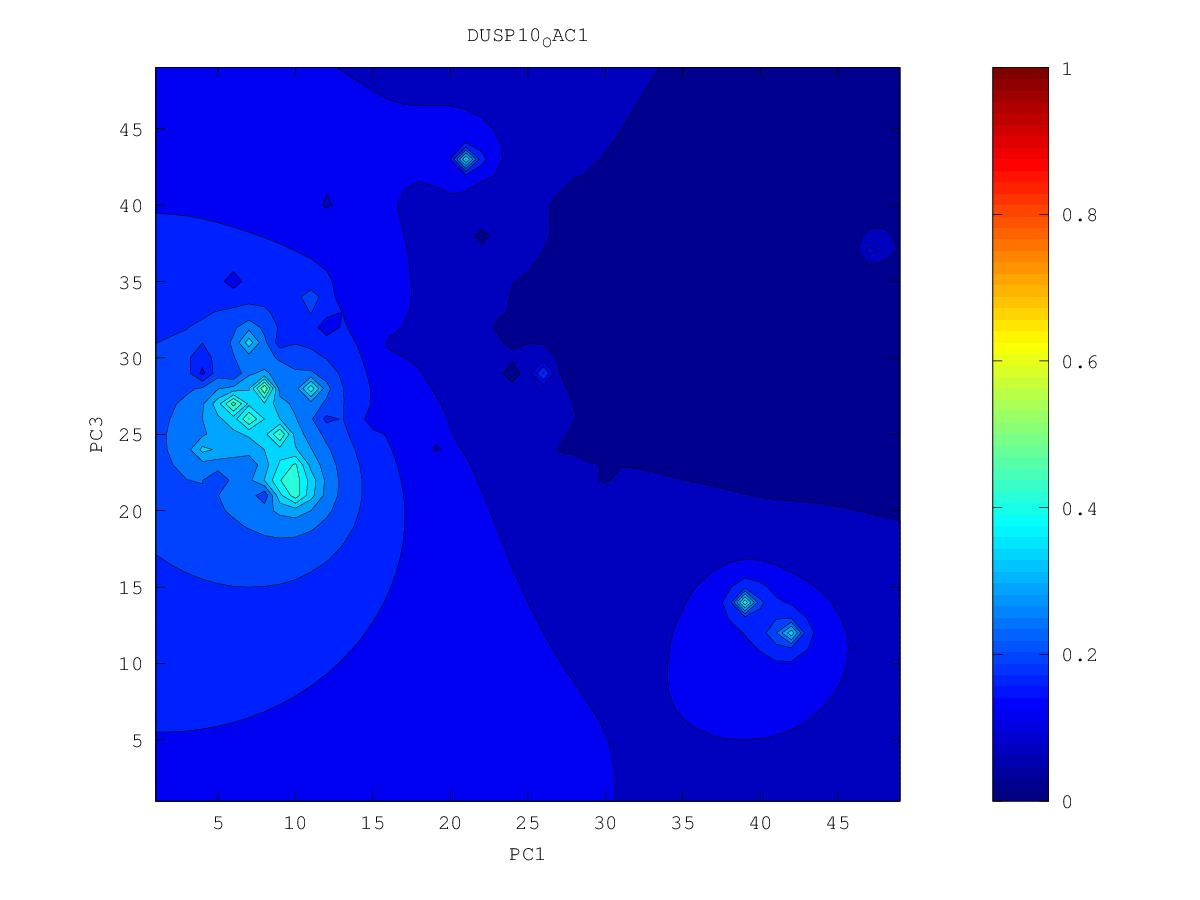

Source data for this figure (header and first rows):
0.0532043255083, 0.0520195190515, 0.0509311587764, 0.0498265178644, 0.0486019820084, 0.0471282573047, 0.044944140223, 0.0339021517973, 0.0436310785672, 0.0466271946221, 0.0503597814809, 0.0574931446138, 0.0582058802274, 0.0488854765469, 0.0367621283611, 0.0382127060619, 0.0355368210451, 0.0358474666112, 0.0348604454838, 0.0343220105094, 0.0349785761965, 0.0356947279663, 0.0315966456293, 0.0408798970033
0.05205, 0.0509, 0.05, 0.04906, 0.04793, 0.04655, 0.04473, 0.04238, 0.04306, 0.04825, 0.05621, 0.07568, 0.09631, 0.05174, 0.04416, 0.0389, 0.03521, 0.03522, 0.03383, 0.03394, 0.03529, 0.03694, 0.03885, 0.04218
0.04991, 0.04905, 0.0488, 0.0482, 0.04721, 0.04591, 0.04433, 0.04184, 0.03969, 0.04686, 0.05515, 0.07704, 0.1221, 0.05758, 0.04423, 0.03817, 0.03543, 0.0338, 0.03016, 0.03122, 0.03259, 0.03604, 0.0383, 0.04242
0.04206, 0.04557, 0.04723, 0.0473, 0.04639, 0.04499, 0.04346, 0.04151, 0.0362, 0.04309, 0.04816, 0.05072, 0.04776, 0.04376, 0.03856, 0.03225, 0.03175, 0.03172, 0.02515, 0.03131, 0.03397, 0.03538, 0.03704, 0.04195
0.04514, 0.04007, 0.04538, 0.04663, 0.04547, 0.04328, 0.04169, 0.04004, 0.03257, 0.04119, 0.04223, 0.03909, 0.04145, 0.03115, 0.03402, 0.03067, 0.03187, 0.02884, 0.028, 0.03207, 0.03473, 0.03689, 0.03772, 0.03942
0.04888, 0.04516, 0.04642, 0.04671, 0.04486, 0.03813, 0.03534, 0.03985, 0.0401, 0.03958, 0.03529, 0.03831, 0.03803, 0.0357, 0.03386, 0.02914, 0.03139, 0.03079, 0.03022, 0.03031, 0.03402, 0.03719, 0.03912, 0.04164
0.05082, 0.04926, 0.04848, 0.04754, 0.04563, 0.04231, 0.03997, 0.04096, 0.04067, 0.03855, 0.03368, 0.03401, 0.03499, 0.03182, 0.03281, 0.02721, 0.03159, 0.03059, 0.02831, 0.02361, 0.03316, 0.03712, 0.04007, 0.04312
0.05097, 0.05026, 0.04969, 0.04862, 0.04702, 0.04511, 0.04349, 0.04241, 0.04115, 0.0388, 0.03321, 0.03427, 0.03488, 0.03374, 0.03285, 0.03106, 0.03068, 0.03061, 0.03041, 0.03019, 0.03313, 0.0365, 0.03954, 0.04308
0.04274, 0.0501, 0.05068, 0.04975, 0.04827, 0.04649, 0.04462, 0.04292, 0.04153, 0.03994, 0.03818, 0.03709, 0.03607, 0.03435, 0.03225, 0.02278, 0.02581, 0.02724, 0.02996, 0.03175, 0.03365, 0.03275, 0.03701, 0.04246
0.05022, 0.05186, 0.05199, 0.05097, 0.04942, 0.04744, 0.04477, 0.04127, 0.04115, 0.04029, 0.03919, 0.038, 0.03644, 0.03286, 0.02796, 0.03145, 0.02998, 0.02939, 0.02963, 0.03277, 0.03424, 0.03539, 0.03436, 0.04213
0.05551, 0.05455, 0.05364, 0.05235, 0.05067, 0.04851, 0.04535, 0.03844, 0.04043, 0.03893, 0.03893, 0.03782, 0.0365, 0.03439, 0.03273, 0.03314, 0.0313, 0.03046, 0.02323, 0.03237, 0.03111, 0.03592, 0.03849, 0.04022
0.05797, 0.05666, 0.05536, 0.05387, 0.0521, 0.04997, 0.04734, 0.04438, 0.04096, 0.03609, 0.0377, 0.03591, 0.03545, 0.03494, 0.03263, 0.03418, 0.03335, 0.03277, 0.02968, 0.03327, 0.03522, 0.02937, 0.03945, 0.04291
0.05991, 0.05852, 0.05709, 0.05552, 0.05373, 0.05167, 0.04925, 0.04636, 0.04243, 0.03829, 0.02852, 0.03811, 0.03838, 0.03753, 0.03565, 0.0327, 0.03098, 0.0354, 0.03465, 0.03529, 0.03198, 0.03702, 0.04137, 0.04545
0.06171, 0.06033, 0.05887, 0.05728, 0.05552, 0.05353, 0.05124, 0.04842, 0.04401, 0.03894, 0.0383, 0.04089, 0.04074, 0.03938, 0.03735, 0.03558, 0.0368, 0.03808, 0.03836, 0.03776, 0.03172, 0.03432, 0.04259, 0.04197
0.06351, 0.06217, 0.06073, 0.05917, 0.05745, 0.05556, 0.05343, 0.05101, 0.04828, 0.04594, 0.04468, 0.04395, 0.04273, 0.04021, 0.03578, 0.03521, 0.03809, 0.04008, 0.04032, 0.03887, 0.04028, 0.04277, 0.04575, 0.04771
0.06537, 0.06407, 0.06268, 0.06117, 0.05952, 0.05772, 0.05577, 0.05367, 0.05154, 0.0496, 0.04798, 0.04649, 0.04469, 0.04166, 0.03547, 0.03923, 0.04043, 0.04143, 0.04152, 0.04019, 0.04064, 0.04458, 0.04865, 0.05175
0.06731, 0.06608, 0.06475, 0.0633, 0.06172, 0.05999, 0.05814, 0.05619, 0.05422, 0.05228, 0.05039, 0.0485, 0.04654, 0.04428, 0.04184, 0.04097, 0.0366, 0.04177, 0.03201, 0.04415, 0.04538, 0.0477, 0.05053, 0.05317
0.06935, 0.06821, 0.06696, 0.06557, 0.06404, 0.06236, 0.06053, 0.05859, 0.05657, 0.05447, 0.05219, 0.04969, 0.04723, 0.04572, 0.03952, 0.04209, 0.04289, 0.04268, 0.04222, 0.04729, 0.04935, 0.05038, 0.04998, 0.0487
0.07152, 0.07048, 0.06932, 0.068, 0.06651, 0.06483, 0.06296, 0.06091, 0.05872, 0.05637, 0.05344, 0.04917, 0.03724, 0.047, 0.04583, 0.03387, 0.04217, 0.04685, 0.04833, 0.05007, 0.05176, 0.05256, 0.04842, 0.05375
0.07383, 0.07291, 0.07186, 0.07064, 0.0692, 0.06749, 0.06548, 0.06314, 0.06056, 0.05807, 0.05506, 0.04578, 0.05003, 0.05018, 0.0491, 0.04789, 0.04786, 0.05012, 0.05068, 0.04977, 0.05226, 0.05563, 0.05744, 0.05913
0.07628, 0.07554, 0.07464, 0.07354, 0.07218, 0.07046, 0.06825, 0.06532, 0.06128, 0.0585, 0.05768, 0.05607, 0.05481, 0.05247, 0.04628, 0.05193, 0.05289, 0.05285, 0.02795, 0.05241, 0.05416, 0.05596, 0.06108, 0.06254
0.07891, 0.07838, 0.0777, 0.0768, 0.07559, 0.07392, 0.07159, 0.06811, 0.0607, 0.05451, 0.05913, 0.05988, 0.05855, 0.05577, 0.05296, 0.05392, 0.05535, 0.05616, 0.05483, 0.05188, 0.033, 0.05976, 0.06587, 0.06684
0.0817, 0.08146, 0.08109, 0.08052, 0.07958, 0.07811, 0.07588, 0.07261, 0.06781, 0.06006, 0.06165, 0.06363, 0.06222, 0.05868, 0.04327, 0.04753, 0.05575, 0.05818, 0.05857, 0.06167, 0.06833, 0.07356, 0.073, 0.07268
0.08466, 0.08479, 0.08487, 0.0848, 0.08437, 0.0833, 0.08134, 0.0784, 0.07473, 0.07114, 0.06928, 0.06816, 0.0663, 0.06343, 0.06037, 0.05951, 0.05829, 0.0594, 0.06395, 0.08836, 0.2022, 0.08653, 0.07932, 0.07835
0.08772, 0.08833, 0.08904, 0.08976, 0.09024, 0.08998, 0.08838, 0.08529, 0.08142, 0.07778, 0.07494, 0.07267, 0.07046, 0.06787, 0.0642, 0.06277, 0.06304, 0.06184, 0.0654, 0.07999, 0.08737, 0.07976, 0.08242, 0.08311
0.09083, 0.09201, 0.09355, 0.09549, 0.09767, 0.09924, 0.09837, 0.09401, 0.0881, 0.08319, 0.07945, 0.07647, 0.0742, 0.07184, 0.06684, 0.06485, 0.06561, 0.06169, 0.06118, 0.07273, 0.04555, 0.08092, 0.08503, 0.08742
0.09385, 0.09563, 0.09813, 0.1018, 0.1071, 0.1138, 0.1161, 0.1069, 0.09298, 0.0869, 0.08266, 0.07791, 0.07668, 0.07585, 0.07434, 0.0727, 0.06802, 0.06466, 0.07005, 0.07507, 0.0796, 0.08475, 0.0889, 0.09204
0.09663, 0.09891, 0.1023, 0.1077, 0.1176, 0.1386, 0.1683, 0.1314, 0.08785, 0.08997, 0.08561, 0.05381, 0.0771, 0.07835, 0.07961, 0.07898, 0.0767, 0.07255, 0.06915, 0.07176, 0.08348, 0.0894, 0.09373, 0.09719
0.09904, 0.1016, 0.1054, 0.1116, 0.1236, 0.1562, 0.3757, 0.1539, 0.1115, 0.09813, 0.09143, 0.08555, 0.07881, 0.07801, 0.08493, 0.08538, 0.08439, 0.08251, 0.07942, 0.07455, 0.08811, 0.09485, 0.09935, 0.1028
0.101, 0.1036, 0.1072, 0.1126, 0.1215, 0.1368, 0.15, 0.1323, 0.1124, 0.1016, 0.09646, 0.09323, 0.09057, 0.09023, 0.09168, 0.09204, 0.09148, 0.09042, 0.08881, 0.08766, 0.09569, 0.1015, 0.1057, 0.1088
0.1026, 0.105, 0.1081, 0.112, 0.1171, 0.1225, 0.1242, 0.1183, 0.1078, 0.09728, 0.09897, 0.09905, 0.09851, 0.09848, 0.09885, 0.09887, 0.098, 0.09606, 0.09646, 0.09982, 0.1042, 0.1087, 0.1125, 0.1153
0.1039, 0.1061, 0.1085, 0.1113, 0.1142, 0.1163, 0.1164, 0.1131, 0.1058, 0.08862, 0.1021, 0.1044, 0.105, 0.1055, 0.106, 0.1059, 0.1044, 0.09518, 0.09719, 0.1066, 0.1112, 0.1151, 0.1191, 0.1232
0.105, 0.107, 0.109, 0.1111, 0.113, 0.1141, 0.1141, 0.1126, 0.1099, 0.1076, 0.1086, 0.1101, 0.1113, 0.1124, 0.1132, 0.1136, 0.1125, 0.1083, 0.1053, 0.1103, 0.115, 0.1174, 0.1212, 0.1322
0.1061, 0.1079, 0.1098, 0.1115, 0.1129, 0.1139, 0.1142, 0.1139, 0.1133, 0.1133, 0.1142, 0.1158, 0.1175, 0.1192, 0.1207, 0.1218, 0.122, 0.119, 0.1055, 0.1164, 0.1219, 0.1287, 0.1323, 0.1423
0.1071, 0.109, 0.1107, 0.1123, 0.1137, 0.1147, 0.1153, 0.1156, 0.116, 0.117, 0.1189, 0.1212, 0.1237, 0.126, 0.1279, 0.1299, 0.1323, 0.1337, 0.1354, 0.1395, 0.145, 0.15, 0.1506, 0.1333
0.1082, 0.1102, 0.1119, 0.1135, 0.1149, 0.116, 0.1167, 0.1171, 0.1176, 0.1193, 0.1226, 0.1263, 0.13, 0.1329, 0.1335, 0.1345, 0.1422, 0.1469, 0.1519, 0.1587, 0.1663, 0.1721, 0.173, 0.1706
0.1094, 0.1115, 0.1134, 0.115, 0.1165, 0.1176, 0.1184, 0.1182, 0.116, 0.1175, 0.1252, 0.1312, 0.1364, 0.141, 0.1411, 0.1321, 0.1533, 0.1571, 0.1654, 0.1771, 0.1904, 0.2004, 0.2007, 0.1995
0.1109, 0.113, 0.1149, 0.1167, 0.1183, 0.1196, 0.1205, 0.1199, 0.1116, 0.1057, 0.1281, 0.1362, 0.143, 0.1505, 0.1612, 0.1797, 0.168, 0.1279, 0.1753, 0.1951, 0.2219, 0.2551, 0.2327, 0.1867
0.1125, 0.1146, 0.1166, 0.1185, 0.1203, 0.1219, 0.1232, 0.1238, 0.1233, 0.126, 0.1339, 0.1414, 0.1489, 0.1581, 0.1732, 0.2173, 0.1989, 0.1752, 0.1881, 0.2103, 0.2468, 0.4022, 0.2652, 0.2469
0.1143, 0.1164, 0.1184, 0.1204, 0.1224, 0.1243, 0.1262, 0.1281, 0.1303, 0.1341, 0.1396, 0.1461, 0.1534, 0.1623, 0.1736, 0.185, 0.1785, 0.1667, 0.1946, 0.2208, 0.2468, 0.2605, 0.2736, 0.2877
0.116, 0.1181, 0.1202, 0.1223, 0.1244, 0.1267, 0.1291, 0.1317, 0.1348, 0.1388, 0.1439, 0.1498, 0.1567, 0.1647, 0.1739, 0.1828, 0.1878, 0.1911, 0.1753, 0.2345, 0.2633, 0.2668, 0.3007, 0.3281
0.1177, 0.1198, 0.1219, 0.1241, 0.1264, 0.1289, 0.1316, 0.1346, 0.1381, 0.1422, 0.1471, 0.1526, 0.1589, 0.166, 0.1746, 0.1863, 0.2027, 0.23, 0.251, 0.2556, 0.2937, 0.502, 0.3661, 0.3708
0.1193, 0.1214, 0.1236, 0.1259, 0.1283, 0.1309, 0.1338, 0.137, 0.1407, 0.1448, 0.1495, 0.1546, 0.16, 0.1651, 0.1706, 0.1856, 0.2105, 0.2687, 0.3535, 0.2613, 0.2768, 0.3237, 0.3597, 0.4594
0.1208, 0.1229, 0.1251, 0.1275, 0.13, 0.1327, 0.1357, 0.139, 0.1427, 0.1468, 0.1513, 0.1561, 0.1607, 0.1628, 0.1341, 0.1767, 0.2053, 0.233, 0.2474, 0.2384, 0.2021, 0.2969, 0.4779, 0.3482
0.1222, 0.1243, 0.1265, 0.1289, 0.1315, 0.1343, 0.1373, 0.1407, 0.1444, 0.1484, 0.1528, 0.1574, 0.1619, 0.1652, 0.1668, 0.1807, 0.1982, 0.2117, 0.2158, 0.214, 0.2228, 0.2808, 0.3529, 0.3199
0.1235, 0.1256, 0.1278, 0.1302, 0.1328, 0.1356, 0.1387, 0.142, 0.1456, 0.1496, 0.1539, 0.1585, 0.1633, 0.1683, 0.1744, 0.1833, 0.1935, 0.2012, 0.1979, 0.1727, 0.1423, 0.2462, 0.2782, 0.284
0.1246, 0.1267, 0.1289, 0.1313, 0.1339, 0.1367, 0.1397, 0.143, 0.1466, 0.1505, 0.1547, 0.1592, 0.1641, 0.1695, 0.1757, 0.1829, 0.1904, 0.1966, 0.1999, 0.2035, 0.2133, 0.2335, 0.2511, 0.2601
0.1256, 0.1277, 0.1299, 0.1323, 0.1348, 0.1376, 0.1406, 0.1438, 0.1473, 0.151, 0.1551, 0.1595, 0.1643, 0.1695, 0.1752, 0.1814, 0.1878, 0.1938, 0.1994, 0.2058, 0.2145, 0.2253, 0.2353, 0.2421
0.1265, 0.1285, 0.1307, 0.1331, 0.1356, 0.1383, 0.1412, 0.1443, 0.1477, 0.1513, 0.1552, 0.1594, 0.164, 0.1688, 0.1741, 0.1796, 0.1853, 0.191, 0.1967, 0.2029, 0.2098, 0.2171, 0.2236, 0.2283
